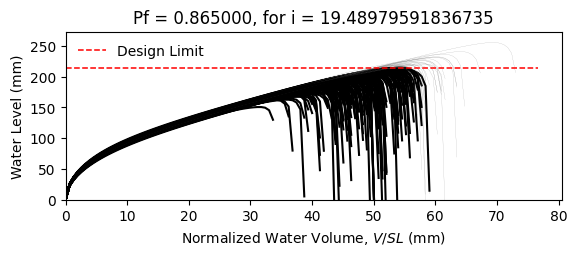

The file beside this chart, header and first rows:
W10X15, L = 360.0 in, slope = 0.020833333333333332 in/in, dead load = 6.944444444444444e-05 kip/in…
zwlim AISC Appendix 2, zwlim DAMP, zwlim Proposed for ASCE 7, zwlim Neglect Ponding, dhnom Denver, dhnom New York, dhnom New Orleans, dh Denver, dh New York, dh New Orleans, dmax
6.464, 5.286, 5.892, 8.509, 0.4967, 0.4967, 0.4967, 3.663, 3.663, 3.663, 8.099, Fail, 
6.464, 5.286, 5.892, 8.509, 0.4967, 0.4967, 0.4967, 3.663, 3.663, 3.663, 7.351, Fail, 
6.464, 5.286, 5.892, 8.509, 0.4967, 0.4967, 0.4967, 3.663, 3.663, 3.663, 7.309, Fail, 
6.464, 5.286, 5.892, 8.509, 0.4967, 0.4967, 0.4967, 3.663, 3.663, 3.663, 8.433, Fail, 
6.464, 5.286, 5.892, 8.509, 0.4967, 0.4967, 0.4967, 3.663, 3.663, 3.663, 6.758, Fail, 
6.464, 5.286, 5.892, 8.509, 0.4967, 0.4967, 0.4967, 3.663, 3.663, 3.663, 10.07, Safe, 
6.464, 5.286, 5.892, 8.509, 0.4967, 0.4967, 0.4967, 3.663, 3.663, 3.663, 7.738, Fail, 
6.464, 5.286, 5.892, 8.509, 0.4967, 0.4967, 0.4967, 3.663, 3.663, 3.663, 7.11, Fail, 
6.464, 5.286, 5.892, 8.509, 0.4967, 0.4967, 0.4967, 3.663, 3.663, 3.663, 8.134, Fail, 
6.464, 5.286, 5.892, 8.509, 0.4967, 0.4967, 0.4967, 3.663, 3.663, 3.663, 7.621, Fail, 
6.464, 5.286, 5.892, 8.509, 0.4967, 0.4967, 0.4967, 3.663, 3.663, 3.663, 6.617, Fail, 
6.464, 5.286, 5.892, 8.509, 0.4967, 0.4967, 0.4967, 3.663, 3.663, 3.663, 6.468, Fail, 
6.464, 5.286, 5.892, 8.509, 0.4967, 0.4967, 0.4967, 3.663, 3.663, 3.663, 8.408, Fail, 
6.464, 5.286, 5.892, 8.509, 0.4967, 0.4967, 0.4967, 3.663, 3.663, 3.663, 7.282, Fail, 
6.464, 5.286, 5.892, 8.509, 0.4967, 0.4967, 0.4967, 3.663, 3.663, 3.663, 8.189, Fail, 
6.464, 5.286, 5.892, 8.509, 0.4967, 0.4967, 0.4967, 3.663, 3.663, 3.663, 7.638, Fail, 
6.464, 5.286, 5.892, 8.509, 0.4967, 0.4967, 0.4967, 3.663, 3.663, 3.663, 7.866, Fail, 
6.464, 5.286, 5.892, 8.509, 0.4967, 0.4967, 0.4967, 3.663, 3.663, 3.663, 8.649, Safe, 
6.464, 5.286, 5.892, 8.509, 0.4967, 0.4967, 0.4967, 3.663, 3.663, 3.663, 7.187, Fail, 
6.464, 5.286, 5.892, 8.509, 0.4967, 0.4967, 0.4967, 3.663, 3.663, 3.663, 7.639, Fail, 
6.464, 5.286, 5.892, 8.509, 0.4967, 0.4967, 0.4967, 3.663, 3.663, 3.663, 7.01, Fail, 
6.464, 5.286, 5.892, 8.509, 0.4967, 0.4967, 0.4967, 3.663, 3.663, 3.663, 8.259, Fail, 
6.464, 5.286, 5.892, 8.509, 0.4967, 0.4967, 0.4967, 3.663, 3.663, 3.663, 8.092, Fail, 
6.464, 5.286, 5.892, 8.509, 0.4967, 0.4967, 0.4967, 3.663, 3.663, 3.663, 7.749, Fail, 
6.464, 5.286, 5.892, 8.509, 0.4967, 0.4967, 0.4967, 3.663, 3.663, 3.663, 7.586, Fail, 
6.464, 5.286, 5.892, 8.509, 0.4967, 0.4967, 0.4967, 3.663, 3.663, 3.663, 6.768, Fail, 
6.464, 5.286, 5.892, 8.509, 0.4967, 0.4967, 0.4967, 3.663, 3.663, 3.663, 8.185, Fail, 
6.464, 5.286, 5.892, 8.509, 0.4967, 0.4967, 0.4967, 3.663, 3.663, 3.663, 7.699, Fail, 
6.464, 5.286, 5.892, 8.509, 0.4967, 0.4967, 0.4967, 3.663, 3.663, 3.663, 7.234, Fail, 
6.464, 5.286, 5.892, 8.509, 0.4967, 0.4967, 0.4967, 3.663, 3.663, 3.663, 8.611, Safe, 
6.464, 5.286, 5.892, 8.509, 0.4967, 0.4967, 0.4967, 3.663, 3.663, 3.663, 8.178, Fail, 
6.464, 5.286, 5.892, 8.509, 0.4967, 0.4967, 0.4967, 3.663, 3.663, 3.663, 7.972, Fail, 
6.464, 5.286, 5.892, 8.509, 0.4967, 0.4967, 0.4967, 3.663, 3.663, 3.663, 7.356, Fail, 
6.464, 5.286, 5.892, 8.509, 0.4967, 0.4967, 0.4967, 3.663, 3.663, 3.663, 8.623, Safe, 
6.464, 5.286, 5.892, 8.509, 0.4967, 0.4967, 0.4967, 3.663, 3.663, 3.663, 8.19, Fail, 
6.464, 5.286, 5.892, 8.509, 0.4967, 0.4967, 0.4967, 3.663, 3.663, 3.663, 7.172, Fail, 
6.464, 5.286, 5.892, 8.509, 0.4967, 0.4967, 0.4967, 3.663, 3.663, 3.663, 7.816, Fail, 
6.464, 5.286, 5.892, 8.509, 0.4967, 0.4967, 0.4967, 3.663, 3.663, 3.663, 8.202, Fail, 
6.464, 5.286, 5.892, 8.509, 0.4967, 0.4967, 0.4967, 3.663, 3.663, 3.663, 8.554, Safe, 
6.464, 5.286, 5.892, 8.509, 0.4967, 0.4967, 0.4967, 3.663, 3.663, 3.663, 6.686, Fail, 
6.464, 5.286, 5.892, 8.509, 0.4967, 0.4967, 0.4967, 3.663, 3.663, 3.663, 8.876, Safe, 
6.464, 5.286, 5.892, 8.509, 0.4967, 0.4967, 0.4967, 3.663, 3.663, 3.663, 7.498, Fail, 
6.464, 5.286, 5.892, 8.509, 0.4967, 0.4967, 0.4967, 3.663, 3.663, 3.663, 7.557, Fail, 
6.464, 5.286, 5.892, 8.509, 0.4967, 0.4967, 0.4967, 3.663, 3.663, 3.663, 7.718, Fail, 
6.464, 5.286, 5.892, 8.509, 0.4967, 0.4967, 0.4967, 3.663, 3.663, 3.663, 8.452, Fail, 
6.464, 5.286, 5.892, 8.509, 0.4967, 0.4967, 0.4967, 3.663, 3.663, 3.663, 6.863, Fail, 
6.464, 5.286, 5.892, 8.509, 0.4967, 0.4967, 0.4967, 3.663, 3.663, 3.663, 7.895, Fail, 
6.464, 5.286, 5.892, 8.509, 0.4967, 0.4967, 0.4967, 3.663, 3.663, 3.663, 7.16, Fail, 
6.464, 5.286, 5.892, 8.509, 0.4967, 0.4967, 0.4967, 3.663, 3.663, 3.663, 7.814, Fail, 
6.464, 5.286, 5.892, 8.509, 0.4967, 0.4967, 0.4967, 3.663, 3.663, 3.663, 7.166, Fail, 
6.464, 5.286, 5.892, 8.509, 0.4967, 0.4967, 0.4967, 3.663, 3.663, 3.663, 8.201, Fail, 
6.464, 5.286, 5.892, 8.509, 0.4967, 0.4967, 0.4967, 3.663, 3.663, 3.663, 6.402, Fail, 
6.464, 5.286, 5.892, 8.509, 0.4967, 0.4967, 0.4967, 3.663, 3.663, 3.663, 7.9, Fail, 
6.464, 5.286, 5.892, 8.509, 0.4967, 0.4967, 0.4967, 3.663, 3.663, 3.663, 7.362, Fail, 
6.464, 5.286, 5.892, 8.509, 0.4967, 0.4967, 0.4967, 3.663, 3.663, 3.663, 8.819, Safe, 
6.464, 5.286, 5.892, 8.509, 0.4967, 0.4967, 0.4967, 3.663, 3.663, 3.663, 7.065, Fail, 
6.464, 5.286, 5.892, 8.509, 0.4967, 0.4967, 0.4967, 3.663, 3.663, 3.663, 7.605, Fail, 
6.464, 5.286, 5.892, 8.509, 0.4967, 0.4967, 0.4967, 3.663, 3.663, 3.663, 7.174, Fail, 
6.464, 5.286, 5.892, 8.509, 0.4967, 0.4967, 0.4967, 3.663, 3.663, 3.663, 6.882, Fail, 
... 142 more rows
